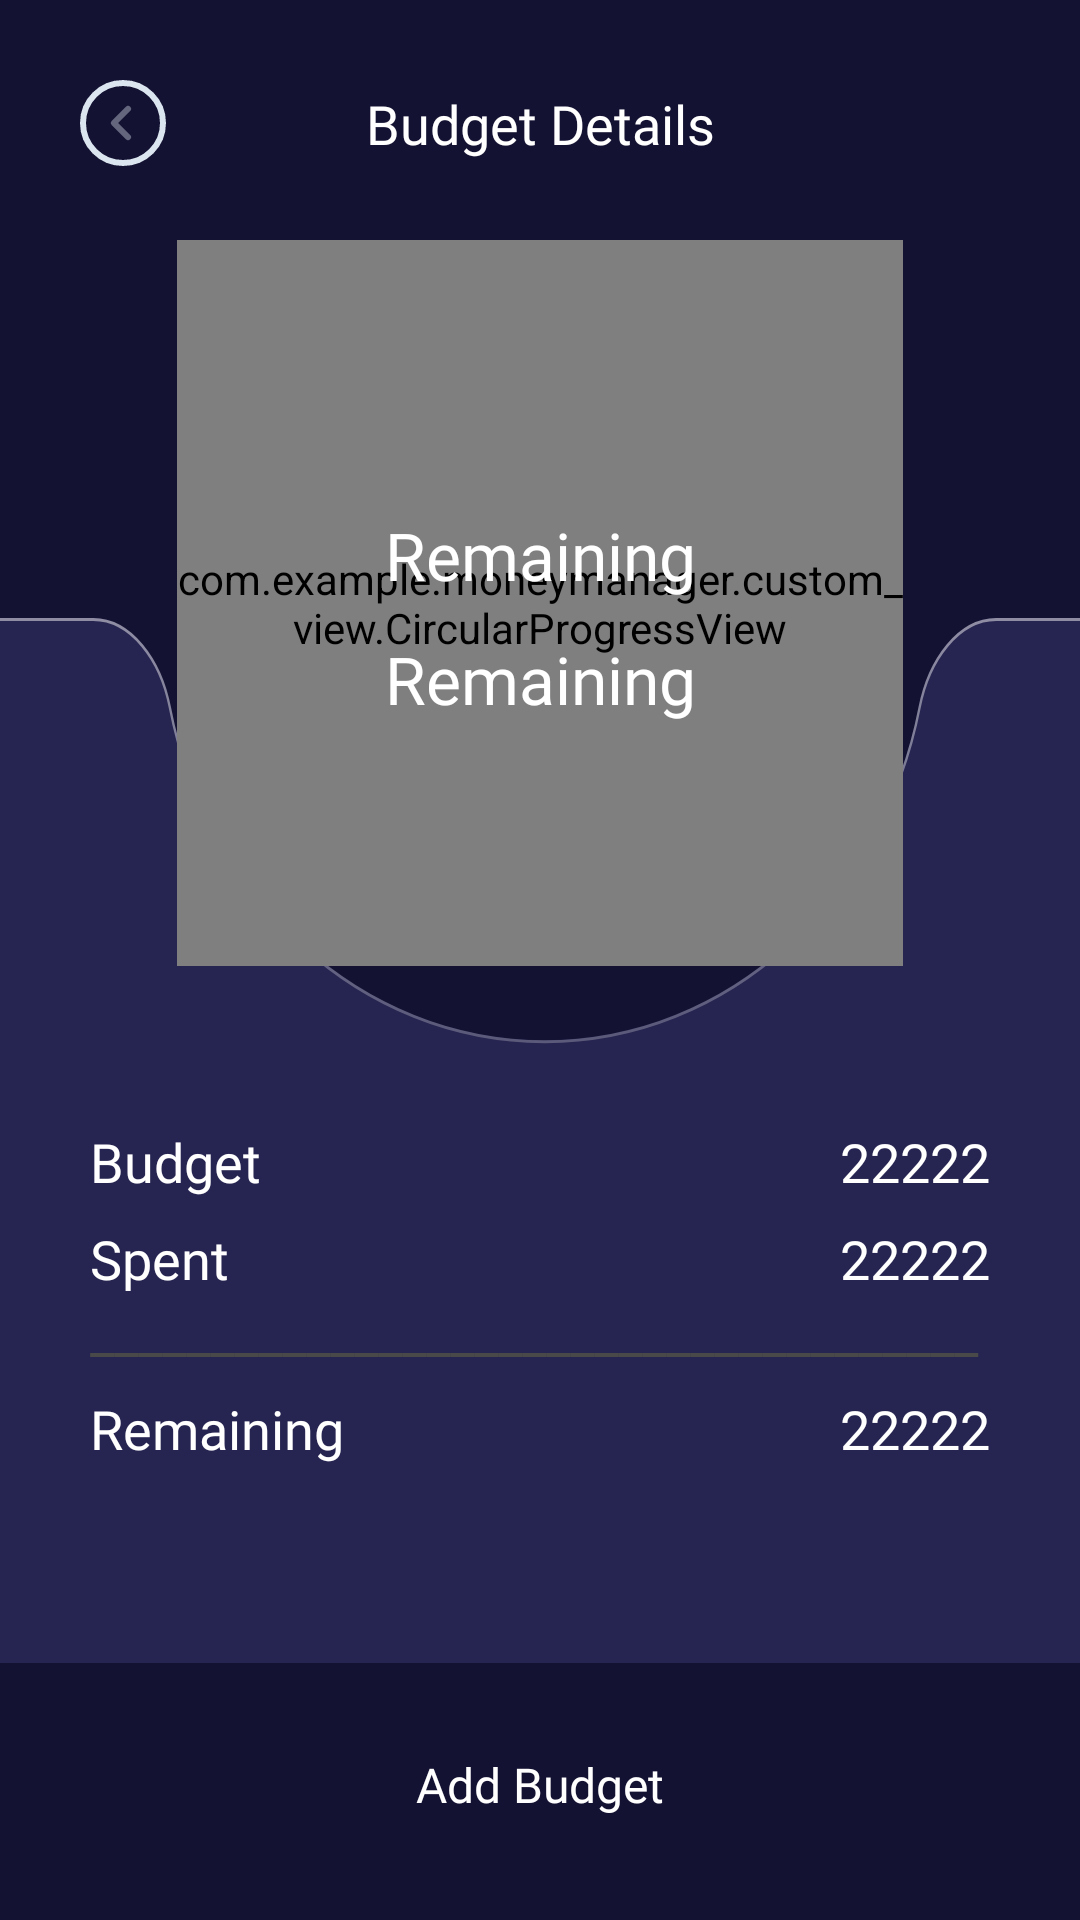

This screen was rendered from an Android layout file. Write that file and the resources it references.
<!-- AndroidManifest.xml: application theme Theme.MoneyManager -->
<!-- res/layout/activity_budget_detail.xml -->
<?xml version="1.0" encoding="utf-8"?>
<androidx.constraintlayout.widget.ConstraintLayout xmlns:android="http://schemas.android.com/apk/res/android"
    xmlns:app="http://schemas.android.com/apk/res-auto"
    xmlns:tools="http://schemas.android.com/tools"
    android:id="@+id/main"
    android:layout_width="match_parent"
    android:layout_height="match_parent"
    android:background="@drawable/bg_main"
    tools:context=".ui.budget.BudgetDetailActivity">


    <ScrollView
        android:layout_width="match_parent"
        android:layout_height="match_parent"
        android:scrollbars="none">

    <androidx.constraintlayout.widget.ConstraintLayout
        android:layout_width="match_parent"
        android:layout_height="match_parent"
        android:background="#262450"
        android:paddingBottom="50dp">

        <androidx.appcompat.widget.AppCompatImageView
            android:id="@+id/bgPie"
            android:layout_width="match_parent"
            android:layout_height="wrap_content"
            android:scaleType="fitXY"
            android:src="@drawable/bg_piechart"
            app:layout_constraintTop_toTopOf="parent" />

        <androidx.appcompat.widget.AppCompatImageView
            android:id="@+id/imgBgPieChart"
            android:layout_width="272dp"
            android:layout_height="272dp"
            android:padding="12dp"
            android:src="@drawable/bg_circle_piechart"
            app:tint="@android:color/transparent"
            app:layout_constraintStart_toStartOf="@+id/bgPie"
            app:layout_constraintEnd_toEndOf="@+id/bgPie"
            app:layout_constraintBottom_toBottomOf="@+id/bgPie"
            android:layout_marginBottom="38dp"/>

        <com.example.moneymanager.custom_view.CircularProgressView
            android:id="@+id/circleProgress"
            android:layout_width="242dp"
            android:layout_height="242dp"
            app:layout_constraintTop_toTopOf="@+id/imgBgPieChart"
            app:layout_constraintBottom_toBottomOf="@+id/imgBgPieChart"
            app:layout_constraintEnd_toEndOf="@+id/imgBgPieChart"
            app:layout_constraintStart_toStartOf="@+id/imgBgPieChart"/>

        <TextView
            android:id="@+id/tvRemaining"
            android:layout_width="match_parent"
            android:layout_height="wrap_content"
            android:fontFamily="@font/opensans_700"
            android:gravity="center"
            android:textSize="22sp"
            android:text="@string/remaining"
            android:textAlignment="center"
            android:textColor="@color/white"
            android:layout_marginTop="12dp"
            app:layout_constraintTop_toBottomOf="@+id/tvRemain"/>

        <TextView
            android:id="@+id/tvRemain"
            android:layout_width="match_parent"
            android:layout_height="wrap_content"
            android:fontFamily="@font/opensans_400"
            android:gravity="center"
            android:textSize="22sp"
            android:text="@string/remaining"
            android:textAlignment="center"
            android:textColor="@color/white"
            android:layout_marginBottom="32dp"
            app:layout_constraintTop_toTopOf="@+id/imgBgPieChart"
            app:layout_constraintBottom_toBottomOf="@+id/imgBgPieChart"
            app:layout_constraintEnd_toEndOf="@+id/imgBgPieChart"
            app:layout_constraintStart_toStartOf="@+id/imgBgPieChart"/>


            <androidx.constraintlayout.widget.ConstraintLayout
                android:layout_width="match_parent"
                android:layout_height="match_parent"
                app:layout_constraintTop_toBottomOf="@+id/bgPie">
                <TextView
                    android:id="@+id/tvBudget"
                    android:layout_width="wrap_content"
                    android:layout_height="wrap_content"
                    android:fontFamily="@font/opensans_700"
                    android:gravity="center"
                    android:textSize="18sp"
                    android:text="@string/budget"
                    android:textAlignment="center"
                    android:textColor="@color/white"
                    android:layout_marginStart="30dp"
                    app:layout_constraintStart_toStartOf="parent"
                    app:layout_constraintTop_toTopOf="parent"/>

                <TextView
                    android:id="@+id/tvTotalBudget"
                    android:layout_width="wrap_content"
                    android:layout_height="wrap_content"
                    android:fontFamily="@font/opensans_700"
                    android:gravity="center"
                    android:textSize="18sp"
                    android:text="22222"
                    android:textAlignment="center"
                    android:textColor="@color/white"
                    android:layout_marginEnd="30dp"
                    app:layout_constraintEnd_toEndOf="parent"
                    app:layout_constraintTop_toTopOf="@+id/tvBudget"
                    app:layout_constraintBottom_toBottomOf="@+id/tvBudget"/>

                <TextView
                    android:id="@+id/tvSpent"
                    android:layout_width="wrap_content"
                    android:layout_height="wrap_content"
                    android:fontFamily="@font/opensans_700"
                    android:gravity="center"
                    android:textSize="18sp"
                    android:text="@string/spent"
                    android:textAlignment="center"
                    android:textColor="@color/white"
                    android:layout_marginTop="8dp"
                    app:layout_constraintStart_toStartOf="@+id/tvBudget"
                    app:layout_constraintTop_toBottomOf="@+id/tvBudget"/>

                <TextView
                    android:id="@+id/tvTotalSpent"
                    android:layout_width="wrap_content"
                    android:layout_height="wrap_content"
                    android:fontFamily="@font/opensans_700"
                    android:gravity="center"
                    android:textSize="18sp"
                    android:text="22222"
                    android:textAlignment="center"
                    android:textColor="@color/white"
                    app:layout_constraintEnd_toEndOf="@+id/tvTotalBudget"
                    app:layout_constraintTop_toTopOf="@+id/tvSpent"
                    app:layout_constraintBottom_toBottomOf="@+id/tvSpent"/>

                <TextView
                    android:id="@+id/tv2"
                    android:layout_width="0dp"
                    android:layout_height="wrap_content"
                    android:fontFamily="@font/opensans_700"
                    android:textSize="18sp"
                    android:text="_________________________________________________"
                    android:maxLines="1"
                    android:textColor="#494949"
                    app:layout_constraintStart_toStartOf="@+id/tvBudget"
                    app:layout_constraintEnd_toEndOf="@+id/tvTotalBudget"
                    app:layout_constraintTop_toBottomOf="@+id/tvSpent"/>

                <TextView
                    android:id="@+id/tvRemaining1"
                    android:layout_width="wrap_content"
                    android:layout_height="wrap_content"
                    android:fontFamily="@font/opensans_700"
                    android:gravity="center"
                    android:textSize="18sp"
                    android:text="@string/remaining"
                    android:textAlignment="center"
                    android:textColor="@color/white"
                    android:layout_marginTop="8dp"
                    app:layout_constraintStart_toStartOf="@+id/tvBudget"
                    app:layout_constraintTop_toBottomOf="@+id/tv2"/>

                <TextView
                    android:id="@+id/tvTotalRemaining"
                    android:layout_width="wrap_content"
                    android:layout_height="wrap_content"
                    android:fontFamily="@font/opensans_700"
                    android:gravity="center"
                    android:textSize="18sp"
                    android:text="22222"
                    android:textAlignment="center"
                    android:textColor="@color/white"
                    app:layout_constraintEnd_toEndOf="@+id/tvTotalBudget"
                    app:layout_constraintTop_toTopOf="@+id/tvRemaining1"
                    app:layout_constraintBottom_toBottomOf="@+id/tvRemaining1"/>

                <androidx.recyclerview.widget.RecyclerView
                    android:id="@+id/recyclerView"
                    android:layout_width="match_parent"
                    android:layout_height="match_parent"
                    app:layout_constraintTop_toBottomOf="@+id/tvTotalRemaining"
                    android:layout_marginHorizontal="20dp"
                    android:layout_marginTop="16dp"
                    android:visibility="invisible"
                    android:layout_marginBottom="60dp"/>
            </androidx.constraintlayout.widget.ConstraintLayout>


    </androidx.constraintlayout.widget.ConstraintLayout>

</ScrollView>

    <androidx.appcompat.widget.AppCompatImageView
        android:id="@+id/iv_back"
        android:layout_width="wrap_content"
        android:layout_height="wrap_content"
        android:src="@drawable/ic_back"
        android:padding="5dp"
        android:layout_marginTop="20dp"
        android:layout_marginStart="20dp"
        app:layout_constraintTop_toTopOf="parent"
        app:layout_constraintStart_toStartOf="parent"/>

    <TextView
        android:id="@+id/tvTitle"
        android:layout_width="wrap_content"
        android:layout_height="wrap_content"
        android:text="@string/budget_details"
        android:textColor="#FFFFFF"
        android:textSize="18sp"
        android:fontFamily="@font/opensans_700"
        android:textAlignment="center"
        app:layout_constraintStart_toStartOf="parent"
        app:layout_constraintEnd_toEndOf="parent"
        app:layout_constraintTop_toTopOf="@+id/iv_back"
        app:layout_constraintBottom_toBottomOf="@+id/iv_back"/>

    <TextView
        android:id="@+id/btnAddBudget"
        android:text="@string/add_budget"
        style="@style/DialogButton"
        android:layout_width="match_parent"
        android:layout_marginBottom="20dp"
        android:layout_marginHorizontal="20dp"
        app:layout_constraintBottom_toBottomOf="parent"/>

</androidx.constraintlayout.widget.ConstraintLayout>
<!-- resources referenced by this layout -->
<resources>
  <color name="white">#FFFFFF</color>
  <!-- drawable bg_main: png bitmap (drawable, 2838 bytes) -->
  <!-- drawable bg_piechart (drawable) -->
  <vector xmlns:android="http://schemas.android.com/apk/res/android"
      xmlns:aapt="http://schemas.android.com/aapt"
      android:width="468dp"
      android:height="375dp"
      android:viewportWidth="468"
      android:viewportHeight="375">
    <group>
      <clip-path
          android:pathData="M0,0h468v375h-468z"/>
      <path
          android:pathData="M0,0h468v375h-468z"
          android:fillColor="#141232"/>
      <path
          android:pathData="M236.05,346.75C315.55,346.75 381.97,299.17 398.02,235.7C402.08,219.64 415.15,206 431.71,206H482V1070H-15V206H40.38C56.95,206 70.02,219.64 74.08,235.7C90.12,299.17 156.55,346.75 236.05,346.75Z"
          android:fillColor="#262450"/>
      <path
          android:strokeWidth="1"
          android:pathData="M40.38,206.5C56.65,206.5 69.57,219.91 73.59,235.82C89.71,299.56 156.37,347.25 236.05,347.25C315.73,347.25 382.39,299.56 398.51,235.82C402.53,219.91 415.45,206.5 431.72,206.5H481.5V1069.5H-14.5V206.5H40.38Z"
          android:strokeAlpha="0.5"
          android:fillColor="#00000000">
        <aapt:attr name="android:strokeColor">
          <gradient 
              android:startX="229.68"
              android:startY="194.63"
              android:endX="230.14"
              android:endY="490.21"
              android:type="linear">
            <item android:offset="0" android:color="#FFFFFFFF"/>
            <item android:offset="1" android:color="#00FFFFFF"/>
          </gradient>
        </aapt:attr>
      </path>
    </group>
  </vector>
  <!-- drawable ic_back (drawable) -->
  <vector xmlns:android="http://schemas.android.com/apk/res/android"
      android:width="32dp"
      android:height="32dp"
      android:viewportWidth="32"
      android:viewportHeight="32">
    <path
        android:pathData="M16,29.333C23.364,29.333 29.333,23.364 29.333,16C29.333,8.636 23.364,2.667 16,2.667C8.636,2.667 2.667,8.636 2.667,16C2.667,23.364 8.636,29.333 16,29.333Z"
        android:strokeLineJoin="round"
        android:strokeWidth="2"
        android:fillColor="#00000000"
        android:strokeColor="#DBE5F0"
        android:strokeLineCap="round"/>
    <path
        android:pathData="M17.68,20.706L12.987,16L17.68,11.293"
        android:strokeAlpha="0.4"
        android:strokeLineJoin="round"
        android:strokeWidth="2"
        android:fillColor="#00000000"
        android:strokeColor="#DBE5F0"
        android:fillAlpha="0.4"
        android:strokeLineCap="round"/>
  </vector>
  <string name="add_budget">Add Budget</string>
  <string name="budget">Budget</string>
  <string name="budget_details">Budget Details</string>
  <string name="remaining">Remaining</string>
  <string name="spent">Spent</string>
  <style name="DialogButton">
          <item name="android:layout_width">0dp</item>
          <item name="android:layout_height">50dp</item>
          <item name="android:layout_weight">1</item>
          <item name="android:textColor">#FFFFFF</item>
          <item name="android:layout_marginHorizontal">6dp</item>
          <item name="android:fontFamily">@font/opensans_700</item>
          <item name="android:textSize">16sp</item>
          <item name="android:background">@drawable/bg_btn</item>
          <item name="android:gravity">center</item>
      </style>
  <style name="Theme.MoneyManager" parent="Base.Theme.MoneyManager" />
  <style name="Base.Theme.MoneyManager" parent="Theme.Material3.DayNight.NoActionBar">
          
          
      </style>
</resources>
